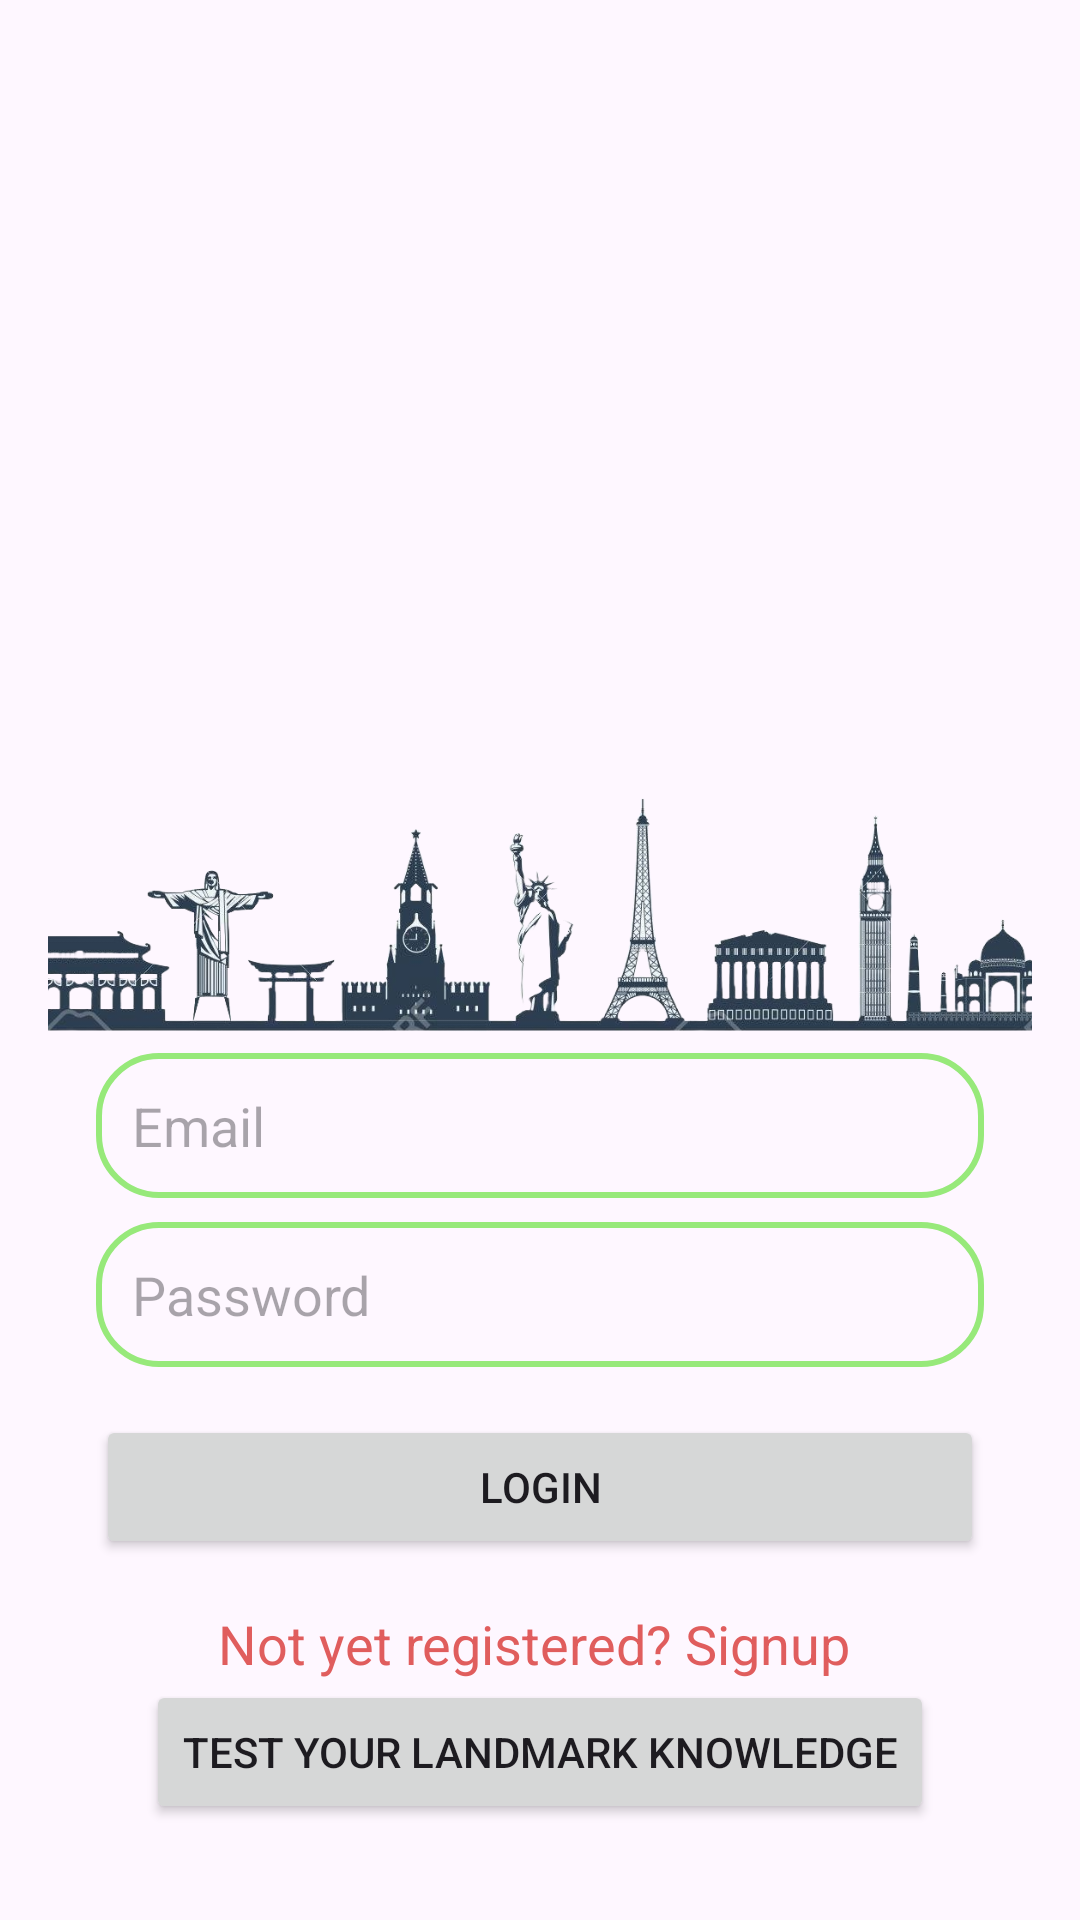

Here is an Android app screen rendered from its layout file. Give the layout XML and the strings, colors and styles it references.
<!-- AndroidManifest.xml: application theme Theme.LoginSignupAuth -->
<!-- res/layout/activity_login.xml -->
<?xml version="1.0" encoding="utf-8"?>
<androidx.constraintlayout.widget.ConstraintLayout
    xmlns:android="http://schemas.android.com/apk/res/android"
    xmlns:app="http://schemas.android.com/apk/res-auto"
    xmlns:tools="http://schemas.android.com/tools"
    android:layout_width="match_parent"
    android:layout_height="match_parent"
    android:background="@drawable/tot6"
    android:padding="16dp"
    tools:context=".LoginActivity">

    <EditText
        android:id="@+id/loginEmail"
        android:layout_width="0dp"
        android:layout_height="wrap_content"
        android:layout_marginStart="16dp"
        android:layout_marginTop="32dp"
        android:layout_marginEnd="16dp"
        android:layout_marginBottom="8dp"
        android:background="@drawable/edittext_border"
        android:hint="Email"
        android:inputType="textEmailAddress"
        android:padding="12dp"
        app:layout_constraintBottom_toTopOf="@+id/loginPassword"
        app:layout_constraintEnd_toEndOf="parent"
        app:layout_constraintHorizontal_bias="1.0"
        app:layout_constraintStart_toStartOf="parent"
        app:layout_constraintTop_toTopOf="parent" />

    <EditText
        android:layout_width="0dp"
        android:layout_height="wrap_content"
        android:id="@+id/loginPassword"
        android:hint="Password"
        android:inputType="textPassword"
        android:padding="12dp"
        android:background="@drawable/edittext_border"
        app:layout_constraintStart_toStartOf="parent"
        app:layout_constraintEnd_toEndOf="parent"
        app:layout_constraintTop_toBottomOf="@id/loginEmail"
        app:layout_constraintBottom_toTopOf="@id/loginButton"
        android:layout_marginBottom="16dp"
        android:layout_marginStart="16dp"
        android:layout_marginEnd="16dp"/>

    <Button
        android:id="@+id/loginButton"
        android:layout_width="0dp"
        android:layout_height="wrap_content"
        android:layout_marginStart="16dp"
        android:layout_marginEnd="16dp"
        android:layout_marginBottom="16dp"
        android:text="LOGIN"
        app:layout_constraintBottom_toBottomOf="parent"
        app:layout_constraintBottom_toTopOf="@+id/signupText"
        app:layout_constraintEnd_toEndOf="parent"
        app:layout_constraintStart_toStartOf="parent"
        app:layout_constraintTop_toBottomOf="@+id/loginPassword"
        app:strokeColor="@color/ic_launcher_background"
        tools:visibility="visible" />

    <TextView
        android:layout_width="0dp"
        android:layout_height="wrap_content"
        android:id="@+id/signupText"
        android:text="Not yet registered? Signup "
        android:textSize="18sp"
        android:gravity="center"
        android:textColor="@color/pink"
        android:layout_marginTop="16dp"
        app:layout_constraintStart_toStartOf="parent"
        app:layout_constraintEnd_toEndOf="parent"
        app:layout_constraintTop_toBottomOf="@+id/loginButton"
        app:layout_constraintBaseline_toBottomOf="parent"/>

    <ImageView
        android:id="@+id/imageView3"
        android:layout_width="415dp"
        android:layout_height="199dp"
        android:layout_marginTop="200dp"
        android:layout_marginBottom="11dp"
        app:layout_constraintBottom_toTopOf="@+id/loginEmail"
        app:layout_constraintEnd_toEndOf="parent"
        app:layout_constraintStart_toStartOf="parent"
        app:layout_constraintTop_toTopOf="parent"
        app:layout_constraintVertical_bias="0.0"
        app:srcCompat="@drawable/tek11" />

    <Button
        android:id="@+id/quizbutton"
        android:layout_width="wrap_content"
        android:layout_height="wrap_content"
        android:layout_marginBottom="16dp"
        android:text="Test Your Landmark Knowledge"
        app:layout_constraintBottom_toBottomOf="parent"
        app:layout_constraintEnd_toEndOf="parent"
        app:layout_constraintStart_toStartOf="parent"
        app:layout_constraintTop_toBottomOf="@+id/signupText" />


</androidx.constraintlayout.widget.ConstraintLayout>
<!-- resources referenced by this layout -->
<resources>
  <color name="ic_launcher_background">#3275A9</color>
  <color name="pink">#e05d5d</color>
  <!-- drawable edittext_border (drawable) -->
  <?xml version="1.0" encoding="utf-8"?>
  
  <shape xmlns:android="http://schemas.android.com/apk/res/android"
      android:shape="rectangle">
  <stroke android:color="#97E97A"
      android:width="2dp"/>
      <corners
          android:radius="20dp"/>
  </shape>
  <!-- drawable tek11: png bitmap (drawable-mdpi, 295329 bytes) -->
  <style name="Theme.LoginSignupAuth" parent="Base.Theme.LoginSignupAuth" />
  <style name="Base.Theme.LoginSignupAuth" parent="Theme.Material3.DayNight.NoActionBar">
          
           <item name="colorPrimary">@color/green</item>
          <item name="colorPrimaryVariant">@color/green</item>
          <item name="android:statusBarColor">@color/green</item>
      </style>
  <color name="green">#4fa853</color>
</resources>
